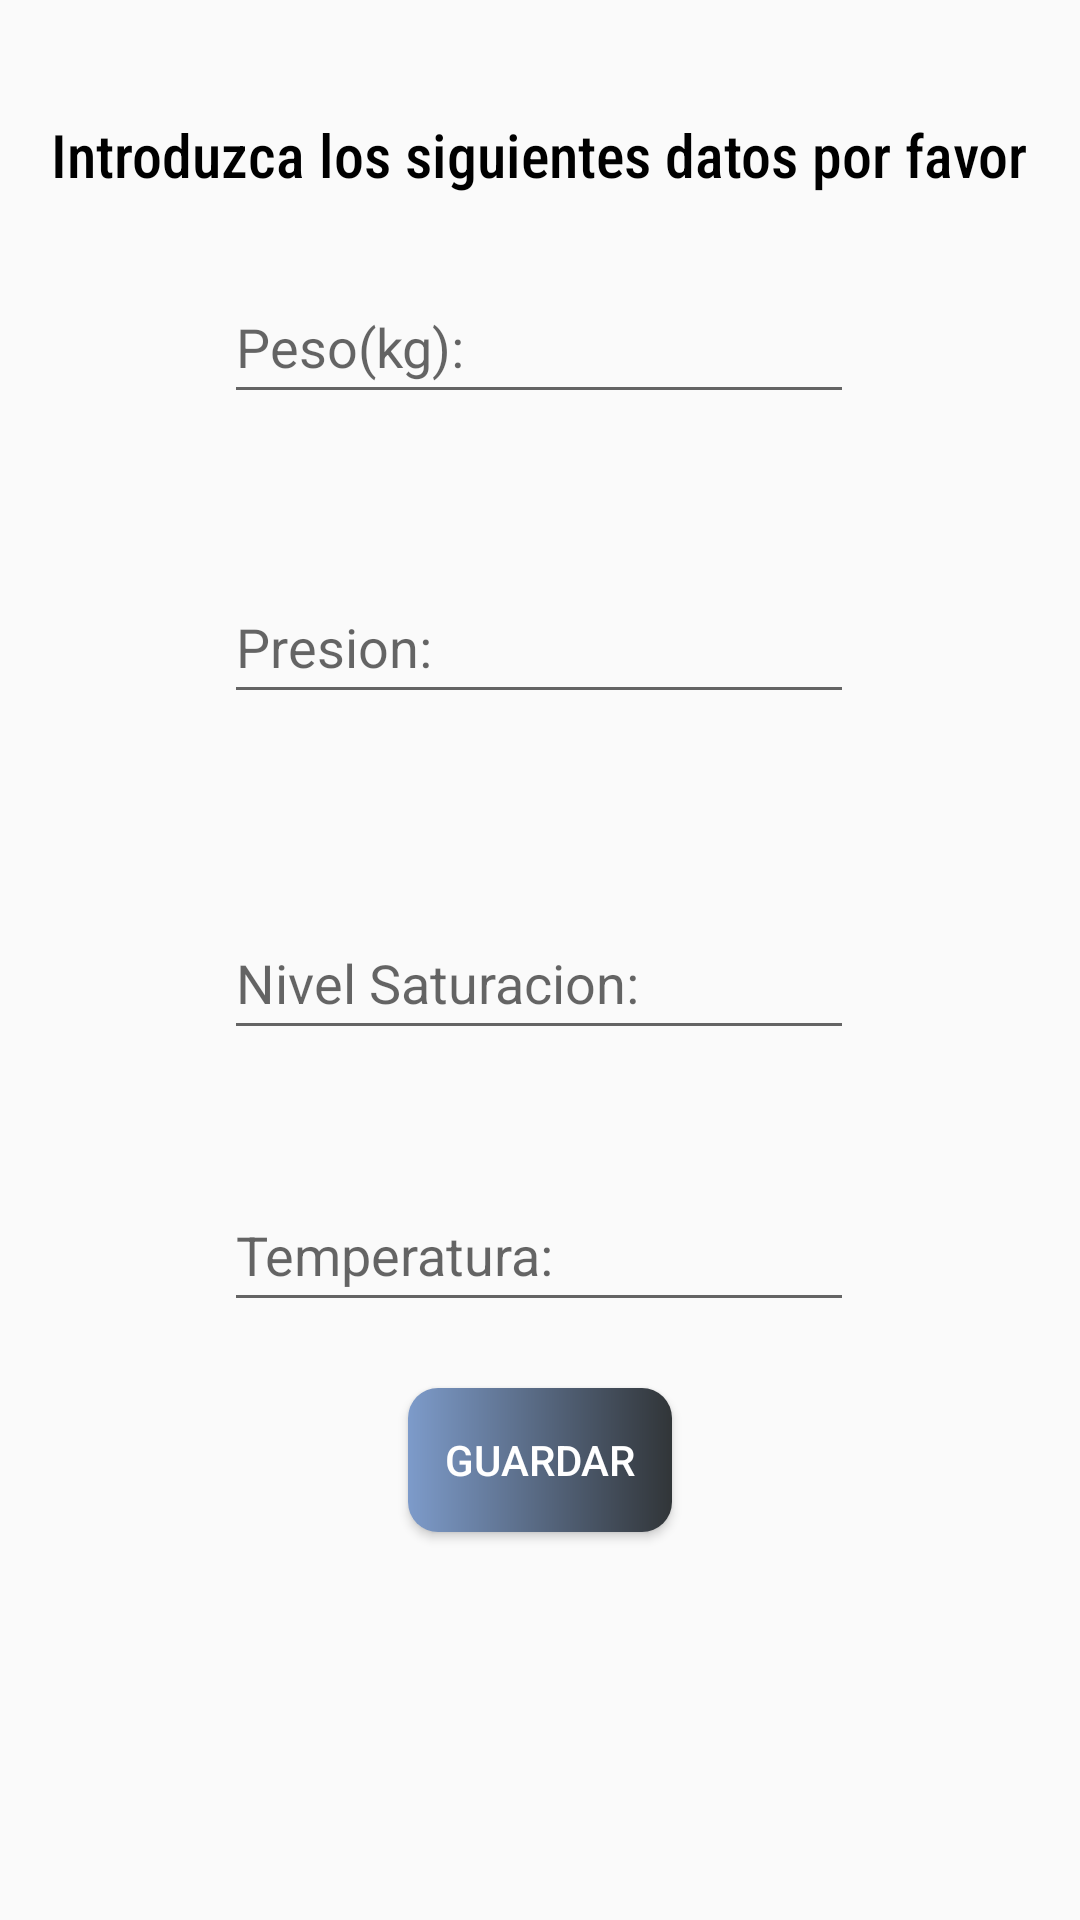

Layout XML and referenced resources for this Android screen:
<!-- AndroidManifest.xml: application theme Theme.AppCompat.Light.NoActionBar -->
<!-- res/layout/activity_visita.xml -->
<?xml version="1.0" encoding="utf-8"?>
<androidx.constraintlayout.widget.ConstraintLayout xmlns:android="http://schemas.android.com/apk/res/android"
    xmlns:app="http://schemas.android.com/apk/res-auto"
    xmlns:tools="http://schemas.android.com/tools"
    android:layout_width="match_parent"
    android:layout_height="match_parent"
    tools:context=".View.Visita">

    <EditText
        android:id="@+id/peso"
        android:layout_width="wrap_content"
        android:layout_height="wrap_content"
        android:ems="10"
        android:hint="Peso(kg):"
        android:inputType="textPersonName"
        android:minHeight="48dp"
        app:layout_constraintBottom_toBottomOf="parent"
        app:layout_constraintEnd_toEndOf="parent"
        app:layout_constraintHorizontal_bias="0.497"
        app:layout_constraintStart_toStartOf="parent"
        app:layout_constraintTop_toTopOf="parent"
        app:layout_constraintVertical_bias="0.152" />

    <EditText
        android:id="@+id/presion"
        android:layout_width="wrap_content"
        android:layout_height="wrap_content"
        android:layout_marginTop="52dp"
        android:ems="10"
        android:hint="Presion:"
        android:inputType="textPersonName"
        android:minHeight="48dp"
        app:layout_constraintBottom_toBottomOf="parent"
        app:layout_constraintEnd_toEndOf="parent"
        app:layout_constraintHorizontal_bias="0.497"
        app:layout_constraintStart_toStartOf="parent"
        app:layout_constraintTop_toBottomOf="@+id/peso"
        app:layout_constraintVertical_bias="0.0" />

    <EditText
        android:id="@+id/saturacion"
        android:layout_width="wrap_content"
        android:layout_height="wrap_content"
        android:layout_marginTop="64dp"
        android:ems="10"
        android:hint="Nivel Saturacion:"
        android:inputType="textPersonName"
        android:minHeight="48dp"
        app:layout_constraintBottom_toBottomOf="parent"
        app:layout_constraintEnd_toEndOf="parent"
        app:layout_constraintHorizontal_bias="0.497"
        app:layout_constraintStart_toStartOf="parent"
        app:layout_constraintTop_toBottomOf="@+id/presion"
        app:layout_constraintVertical_bias="0.0" />

    <Button
        android:id="@+id/guardar"
        android:layout_width="wrap_content"
        android:layout_height="wrap_content"
        android:layout_marginBottom="116dp"
        android:text="Guardar"
        android:textColor="#FFFFFF"
        android:background="@drawable/custombuttons"
        app:layout_constraintBottom_toBottomOf="parent"
        app:layout_constraintEnd_toEndOf="parent"
        app:layout_constraintStart_toStartOf="parent"
        app:layout_constraintTop_toBottomOf="@+id/temperatura"
        app:layout_constraintVertical_bias="0.62" />

    <EditText
        android:id="@+id/temperatura"
        android:layout_width="wrap_content"
        android:layout_height="wrap_content"
        android:layout_marginTop="40dp"
        android:ems="10"
        android:hint="Temperatura:"
        android:inputType="textPersonName"
        android:minHeight="48dp"
        app:layout_constraintBottom_toBottomOf="parent"
        app:layout_constraintEnd_toEndOf="parent"
        app:layout_constraintHorizontal_bias="0.497"
        app:layout_constraintStart_toStartOf="parent"
        app:layout_constraintTop_toBottomOf="@+id/saturacion"
        app:layout_constraintVertical_bias="0.014" />

    <TextView
        android:id="@+id/textView2"
        android:layout_width="wrap_content"
        android:layout_height="wrap_content"
        android:layout_marginTop="28dp"
        android:fontFamily="sans-serif-condensed-medium"
        android:text="Introduzca los siguientes datos por favor"
        android:textColor="#000000"
        android:textSize="20sp"
        app:layout_constraintBottom_toTopOf="@+id/peso"
        app:layout_constraintEnd_toEndOf="parent"
        app:layout_constraintHorizontal_bias="0.493"
        app:layout_constraintStart_toStartOf="parent"
        app:layout_constraintTop_toTopOf="parent"
        app:layout_constraintVertical_bias="0.285" />

</androidx.constraintlayout.widget.ConstraintLayout>
<!-- resources referenced by this layout -->
<resources>
  <!-- drawable custombuttons (drawable) -->
  <?xml version="1.0" encoding="utf-8"?>
  <shape xmlns:android="http://schemas.android.com/apk/res/android" android:shape="rectangle">
      <gradient android:startColor="#7d9bca" android:endColor="#313538"/>
      <corners android:radius="10dp" />
  </shape>
</resources>
